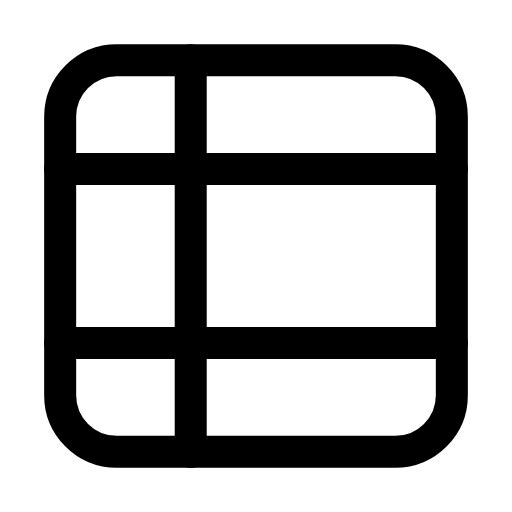
t = 0.00 s
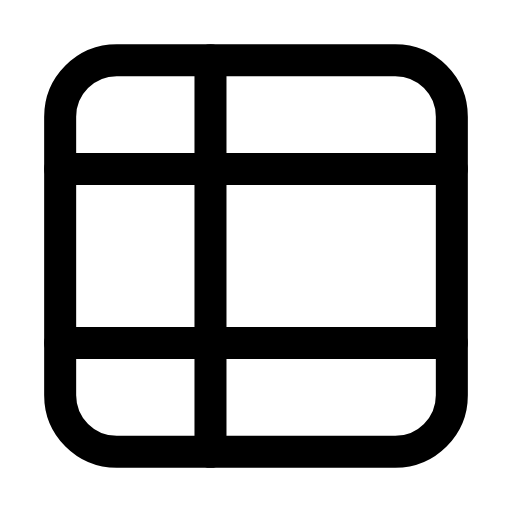
t = 0.26 s
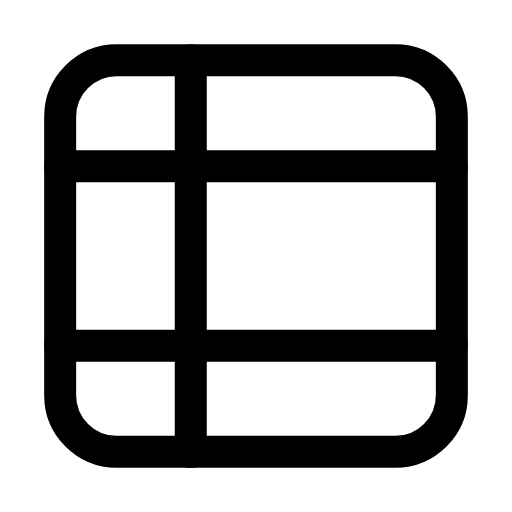
t = 0.53 s
t = 0.78 s: frame unchanged from t = 0.00 s, image omitted
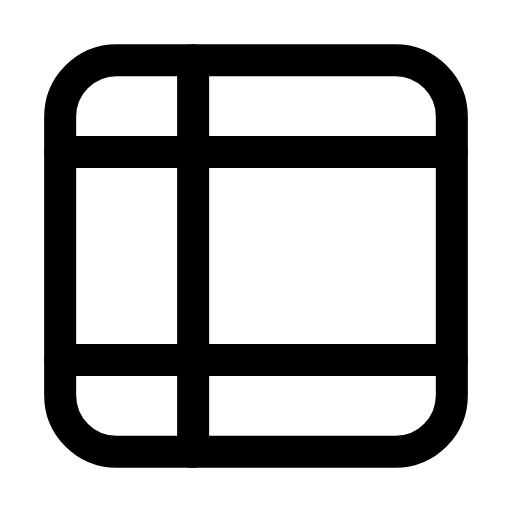
t = 1.06 s
t = 1.33 s: frame unchanged from t = 0.00 s, image omitted

The animated SVG that drew these frames (rendered in a browser with its animation timeline set to each time). Animation: 6 SMIL elements (animate=6); one cycle of 1.60 s, repeats indefinitely.

<svg xmlns="http://www.w3.org/2000/svg" width="24" height="24" viewBox="0 0 24 24" fill="none"><g transform="translate(-0.24 -0.24) scale(1.02)"><rect stroke="currentColor" stroke-width="1.471" stroke-linecap="round" stroke-linejoin="round" fill="none" x="3" y="3" width="18" height="18" rx="2.6"></rect><line stroke="currentColor" stroke-width="1.471" stroke-linecap="round" stroke-linejoin="round" fill="none" x1="9" y1="3" x2="9" y2="21"><animate attributeName="x1" values="9;9;10.1;9;9;9;9;10.1;9;9;9" keyTimes="0;0.135;0.2475;0.36;0.45;0.6;0.66;0.735;0.81;0.9;1" dur="1.6s" repeatCount="indefinite" calcMode="spline" keySplines="0.16 1 0.3 1;0.16 1 0.3 1;0.16 1 0.3 1;0.16 1 0.3 1;0.16 1 0.3 1;0.16 1 0.3 1;0.16 1 0.3 1;0.16 1 0.3 1;0.16 1 0.3 1;0.16 1 0.3 1"/><animate attributeName="x2" values="9;9;10.1;9;9;9;9;10.1;9;9;9" keyTimes="0;0.135;0.2475;0.36;0.45;0.6;0.66;0.735;0.81;0.9;1" dur="1.6s" repeatCount="indefinite" calcMode="spline" keySplines="0.16 1 0.3 1;0.16 1 0.3 1;0.16 1 0.3 1;0.16 1 0.3 1;0.16 1 0.3 1;0.16 1 0.3 1;0.16 1 0.3 1;0.16 1 0.3 1;0.16 1 0.3 1;0.16 1 0.3 1"/></line><line stroke="currentColor" stroke-width="1.471" stroke-linecap="round" stroke-linejoin="round" fill="none" x1="3" y1="8" x2="21" y2="8"><animate attributeName="y1" values="8;8;7.2;8;8;8;8;7.2;8;8;8" keyTimes="0;0.189;0.3015;0.414;0.45;0.6;0.624;0.699;0.774;0.9;1" dur="1.6s" repeatCount="indefinite" calcMode="spline" keySplines="0.16 1 0.3 1;0.16 1 0.3 1;0.16 1 0.3 1;0.16 1 0.3 1;0.16 1 0.3 1;0.16 1 0.3 1;0.16 1 0.3 1;0.16 1 0.3 1;0.16 1 0.3 1;0.16 1 0.3 1"/><animate attributeName="y2" values="8;8;7.2;8;8;8;8;7.2;8;8;8" keyTimes="0;0.189;0.3015;0.414;0.45;0.6;0.624;0.699;0.774;0.9;1" dur="1.6s" repeatCount="indefinite" calcMode="spline" keySplines="0.16 1 0.3 1;0.16 1 0.3 1;0.16 1 0.3 1;0.16 1 0.3 1;0.16 1 0.3 1;0.16 1 0.3 1;0.16 1 0.3 1;0.16 1 0.3 1;0.16 1 0.3 1;0.16 1 0.3 1"/></line><line stroke="currentColor" stroke-width="1.471" stroke-linecap="round" stroke-linejoin="round" fill="none" x1="3" y1="16" x2="21" y2="16"><animate attributeName="y1" values="16;16;16.8;16;16;16;16;16.8;16;16;16" keyTimes="0;0.189;0.3015;0.414;0.45;0.6;0.624;0.699;0.774;0.9;1" dur="1.6s" repeatCount="indefinite" calcMode="spline" keySplines="0.16 1 0.3 1;0.16 1 0.3 1;0.16 1 0.3 1;0.16 1 0.3 1;0.16 1 0.3 1;0.16 1 0.3 1;0.16 1 0.3 1;0.16 1 0.3 1;0.16 1 0.3 1;0.16 1 0.3 1"/><animate attributeName="y2" values="16;16;16.8;16;16;16;16;16.8;16;16;16" keyTimes="0;0.189;0.3015;0.414;0.45;0.6;0.624;0.699;0.774;0.9;1" dur="1.6s" repeatCount="indefinite" calcMode="spline" keySplines="0.16 1 0.3 1;0.16 1 0.3 1;0.16 1 0.3 1;0.16 1 0.3 1;0.16 1 0.3 1;0.16 1 0.3 1;0.16 1 0.3 1;0.16 1 0.3 1;0.16 1 0.3 1;0.16 1 0.3 1"/></line></g></svg>
